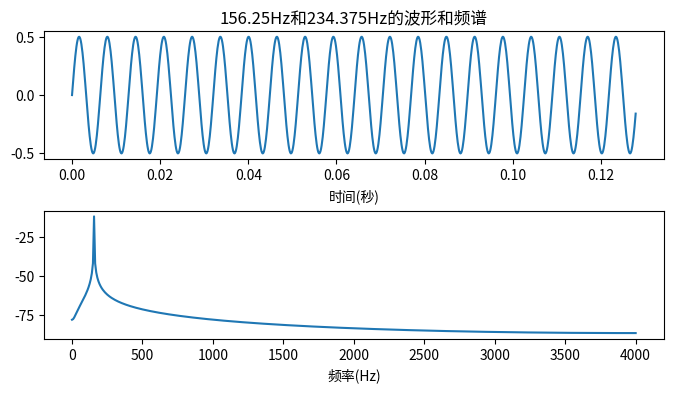

Recreate this plot in Python.
# -*- coding: utf-8 -*-
import numpy as np
import matplotlib.pyplot as pl

sampling_rate = 8000
fft_size = 1024
t = np.arange(0, 1.0, 1.0 / sampling_rate)
x = 0.5 * np.sin(2 * np.pi * 156 * t)
xs = x[:fft_size]
xf = np.fft.rfft(xs) / fft_size
freqs = np.linspace(0, sampling_rate / 2, fft_size // 2 + 1)
xfp = 20 * np.log10(np.clip(np.abs(xf), 1e-20, 1e100))
pl.figure(figsize=(8, 4))
pl.subplot(211)
pl.plot(t[:fft_size], xs)
pl.xlabel(u"时间(秒)")
pl.title(u"156.25Hz和234.375Hz的波形和频谱")
pl.subplot(212)
pl.plot(freqs, xfp)
pl.xlabel(u"频率(Hz)")
pl.subplots_adjust(hspace=0.4)
pl.show()
